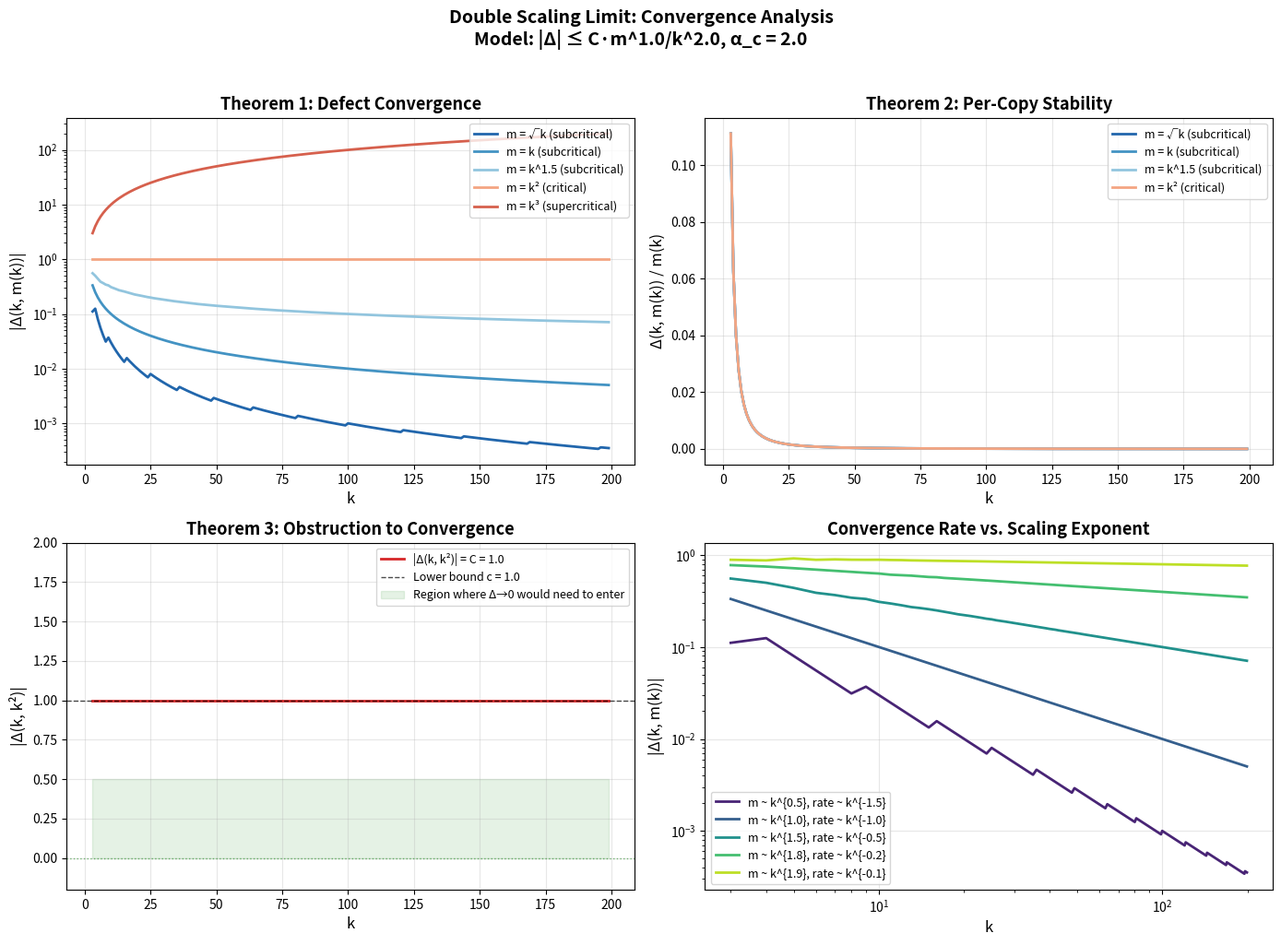

The matplotlib source for this figure:
#!/usr/bin/env python3
"""
Visualization: Convergence Rates in the Double Scaling Limit

Shows how the wreath defect converges to zero in the subcritical regime
at a rate determined by the scaling exponent, and persists in the
supercritical regime. Illustrates Theorems 1 and 3 from the paper.
"""

import numpy as np
import matplotlib.pyplot as plt
import math


def compute_defect(k, m, C=1.0, p=1.0, q=2.0):
    """Wreath defect Δ(k,m) = C · m^p / k^q."""
    if k <= 0:
        return 0.0
    return C * (m ** p) / (k ** q)


def compute_per_copy_deviation(k, m, C=1.0, p=1.0, q=2.0):
    """Per-copy deviation: Δ(k,m)/m."""
    delta = compute_defect(k, m, C, p, q)
    return delta / m if m > 0 else 0.0


# Parameters
C, p, q = 1.0, 1.0, 2.0
alpha_c = q / p

fig, axes = plt.subplots(2, 2, figsize=(14, 10))

# ── Panel 1: Defect convergence for various m(k) ──
ax = axes[0, 0]
k_vals = np.arange(3, 200)

m_schedules = [
    ('m = √k (subcritical)', lambda k: max(1, int(k**0.5)), '#2166ac'),
    ('m = k (subcritical)', lambda k: max(1, int(k**1.0)), '#4393c3'),
    ('m = k^1.5 (subcritical)', lambda k: max(1, int(k**1.5)), '#92c5de'),
    ('m = k² (critical)', lambda k: max(1, int(k**2.0)), '#f4a582'),
    ('m = k³ (supercritical)', lambda k: max(1, int(k**3.0)), '#d6604d'),
]

for label, m_fn, color in m_schedules:
    defects = [compute_defect(int(k), m_fn(int(k))) for k in k_vals]
    ax.semilogy(k_vals, defects, '-', color=color, linewidth=2, label=label)

ax.set_xlabel('k', fontsize=12)
ax.set_ylabel('|Δ(k, m(k))|', fontsize=12)
ax.set_title('Theorem 1: Defect Convergence', fontsize=13, fontweight='bold')
ax.legend(fontsize=9, loc='upper right')
ax.grid(True, alpha=0.3)
ax.axhline(y=0, color='black', linewidth=0.5)

# ── Panel 2: Per-copy pressure deviation ──
ax = axes[0, 1]

for label, m_fn, color in m_schedules[:4]:
    devs = [compute_per_copy_deviation(int(k), m_fn(int(k))) for k in k_vals]
    ax.plot(k_vals, devs, '-', color=color, linewidth=2, label=label)

ax.set_xlabel('k', fontsize=12)
ax.set_ylabel('Δ(k, m(k)) / m(k)', fontsize=12)
ax.set_title('Theorem 2: Per-Copy Stability', fontsize=13, fontweight='bold')
ax.legend(fontsize=9)
ax.grid(True, alpha=0.3)

# ── Panel 3: Obstruction theorem illustration ──
ax = axes[1, 0]

# At critical scaling m = k^2, defect = C (constant)
k_vals_obs = np.arange(3, 200)
defect_critical = [compute_defect(int(k), max(1, int(k**2))) for k in k_vals_obs]

ax.plot(k_vals_obs, defect_critical, '-', color='#d62728', linewidth=2,
        label='|Δ(k, k²)| = C = 1.0')
ax.axhline(y=C, color='black', linestyle='--', linewidth=1, alpha=0.7,
           label=f'Lower bound c = {C}')
ax.fill_between(k_vals_obs, 0, C * 0.5, alpha=0.1, color='green',
                label='Region where Δ→0 would need to enter')
ax.axhline(y=0, color='green', linestyle=':', linewidth=1, alpha=0.5)

ax.set_xlabel('k', fontsize=12)
ax.set_ylabel('|Δ(k, k²)|', fontsize=12)
ax.set_title('Theorem 3: Obstruction to Convergence', fontsize=13, fontweight='bold')
ax.legend(fontsize=9)
ax.grid(True, alpha=0.3)
ax.set_ylim([-0.2, 2.0])

# ── Panel 4: Convergence rate comparison ──
ax = axes[1, 1]

exponents = [0.5, 1.0, 1.5, 1.8, 1.95]
colors_exp = plt.cm.viridis(np.linspace(0.1, 0.9, len(exponents)))

for beta, color in zip(exponents, colors_exp):
    # Decay rate: k^{p*beta - q} = k^{beta - 2}
    decay = [compute_defect(int(k), max(1, int(k**beta))) for k in k_vals]
    effective_rate = p * beta - q
    ax.loglog(k_vals, decay, '-', color=color, linewidth=2,
              label=f'm ~ k^{{{beta:.1f}}}, rate ~ k^{{{effective_rate:.1f}}}')

ax.set_xlabel('k', fontsize=12)
ax.set_ylabel('|Δ(k, m(k))|', fontsize=12)
ax.set_title('Convergence Rate vs. Scaling Exponent', fontsize=13, fontweight='bold')
ax.legend(fontsize=9)
ax.grid(True, alpha=0.3)

plt.suptitle('Double Scaling Limit: Convergence Analysis\n'
             f'Model: |Δ| ≤ C·m^{p}/k^{q}, α_c = {alpha_c}',
             fontsize=14, fontweight='bold', y=1.02)
plt.tight_layout()
plt.savefig('convergence_analysis.png', dpi=150, bbox_inches='tight')
plt.close()
print("Saved convergence_analysis.png")
